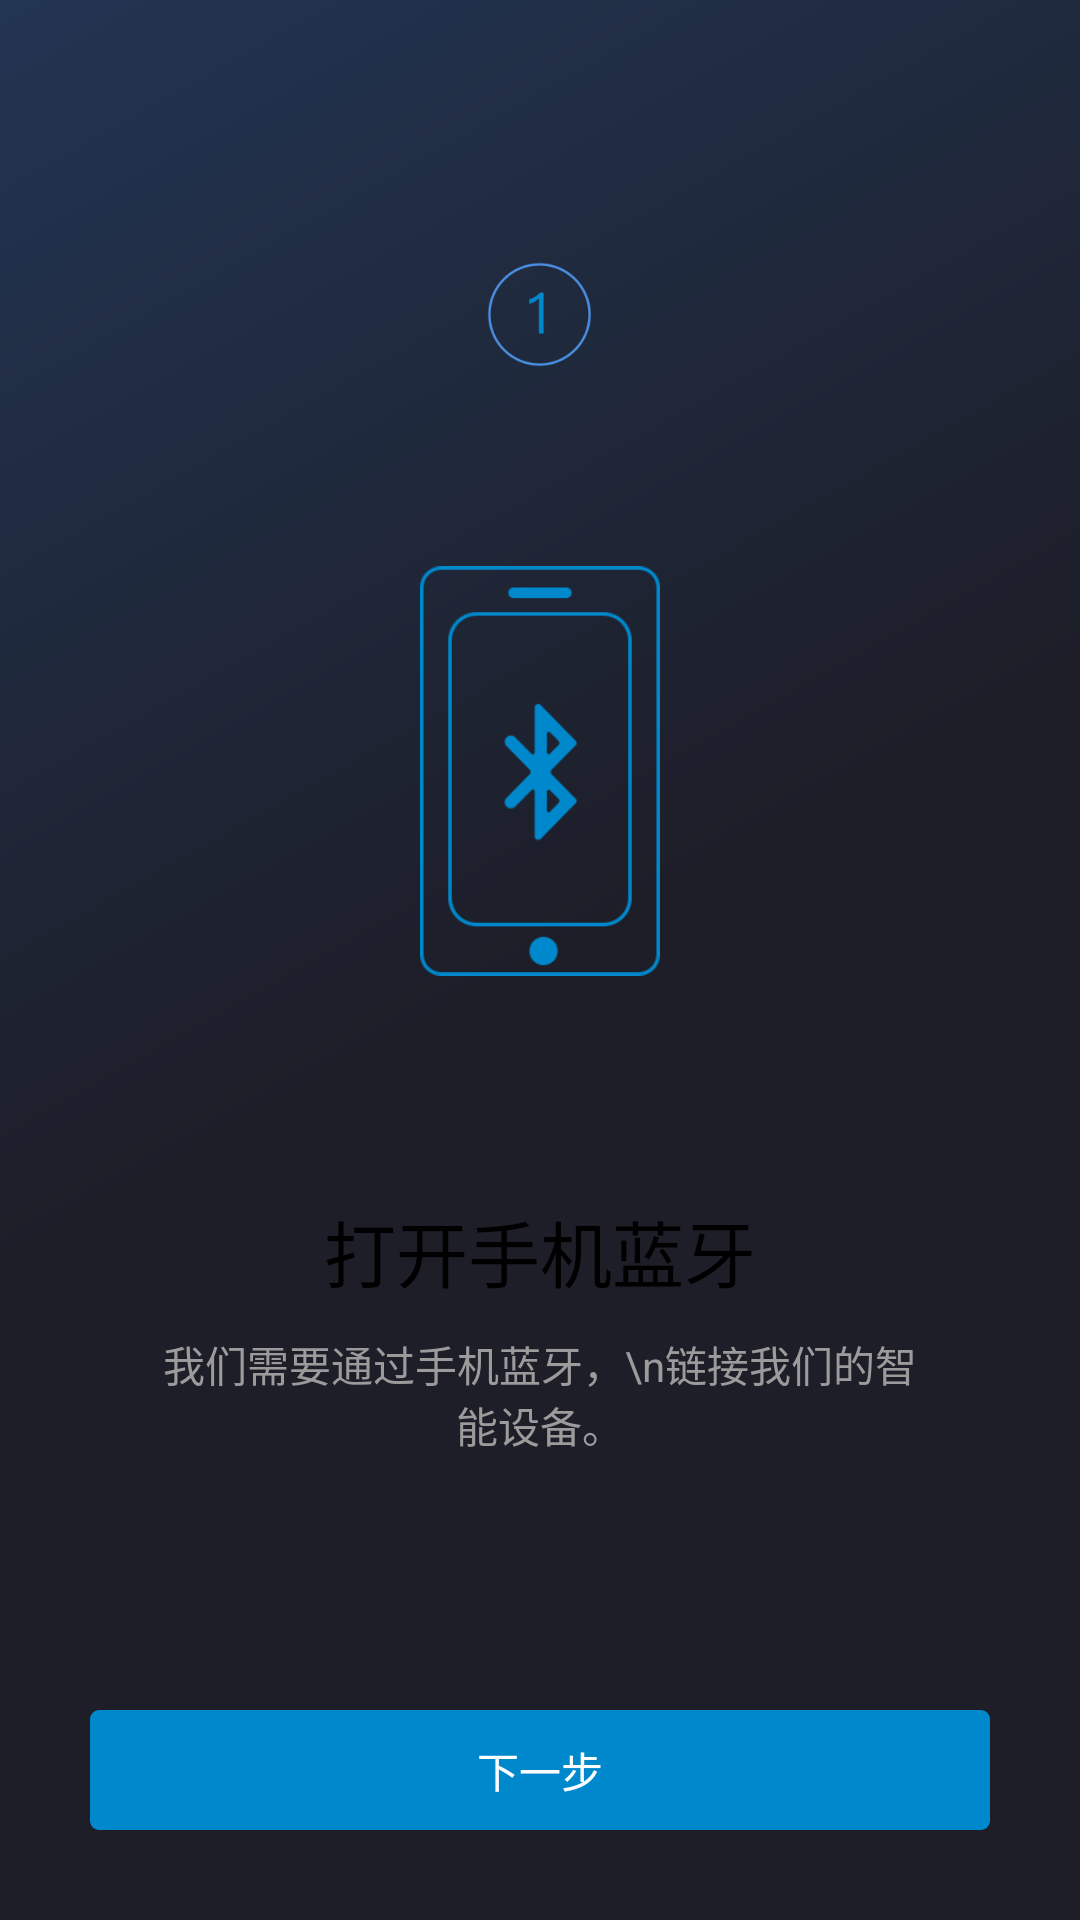

Write the Android layout XML for this screen, with the resource values it uses.
<!-- AndroidManifest.xml: activity theme Theme.AppCompat.NoActionBar -->
<!-- res/layout/activity_active.xml -->
<?xml version="1.0" encoding="utf-8"?>
<LinearLayout xmlns:android="http://schemas.android.com/apk/res/android"
    android:id="@+id/welcome_fragment"
    android:layout_width="fill_parent"
    android:layout_height="fill_parent"
    android:layout_weight="5"
    android:background="@drawable/background_guide"
    android:clipChildren="false"
    android:orientation="vertical"
    android:paddingTop="10dp">

    <LinearLayout
        android:id="@+id/images"
        android:layout_width="fill_parent"
        android:layout_height="0dp"
        android:layout_margin="30dp"
        android:layout_weight="4"
        android:background="@drawable/sharp_white"
        android:clipChildren="false"
        android:orientation="vertical"
        android:gravity="center">


        <ImageView
            android:id="@+id/welcome_num"
            android:layout_width="35dp"
            android:layout_height="35dp"
            android:layout_margin="20dp"
            android:layout_gravity="center_horizontal"
            android:layout_marginTop="10dp"
            android:src="@drawable/guide_num_1"
            android:layout_weight="1"
            />

        <ImageView
            android:id="@+id/welcome_content"
            android:layout_width="80dp"
            android:layout_height="120dp"
            android:layout_gravity="center"
            android:src="@drawable/guide_1"
            android:layout_weight="1"
            />


        <TextView
            android:id="@+id/heading"
            android:layout_width="fill_parent"
            android:layout_height="wrap_content"
            android:gravity="bottom|center_horizontal"
            android:paddingBottom="10dp"
            android:text="打开手机蓝牙"
            android:textAppearance="@style/WelcomeHeadingAppearance"
            android:textColor="@color/black"
            android:layout_weight="1"
            />

        <TextView
            android:id="@+id/content"
            android:layout_width="fill_parent"
            android:layout_height="wrap_content"
            android:gravity="top|center_horizontal"
            android:paddingLeft="24dp"
            android:paddingRight="24dp"
            android:text="我们需要通过手机蓝牙，\n链接我们的智能设备。"
            android:textAppearance="@style/WelcomeContentAppearance"
            android:textColor="@color/text_gray"
            android:textSize="14dp"
            android:layout_weight="1"
            />

    </LinearLayout>


    <TextView
        android:id="@+id/tv_next"
        android:layout_width="match_parent"
        android:layout_height="40dp"
        android:layout_marginBottom="30dp"
        android:layout_marginLeft="30dp"
        android:layout_marginRight="30dp"
        android:background="@drawable/sharp_blue"
        android:gravity="center"
        android:text="下一步"
        android:textColor="@color/white"
        android:textSize="14dp" />

</LinearLayout>
<!-- resources referenced by this layout -->
<resources>
  <color name="black">#000</color>
  <color name="text_gray">#9b9b9b</color>
  <color name="white">#fff</color>
  <!-- drawable background_guide (drawable) -->
  <?xml version="1.0" encoding="utf-8"?>
  <shape xmlns:android="http://schemas.android.com/apk/res/android">
      <gradient
          android:angle="315"
          android:endColor="#1d1e28"
          android:centerColor="#1d1e28"
          android:startColor="#223553" />
  
  </shape>
  <!-- drawable guide_1: png bitmap (drawable, 9545 bytes) -->
  <!-- drawable guide_num_1: png bitmap (drawable, 5812 bytes) -->
  <!-- drawable sharp_blue (drawable) -->
  <?xml version="1.0" encoding="utf-8"?>
  <shape xmlns:android="http://schemas.android.com/apk/res/android">
      <solid android:color="@color/button_blue" />
      <corners android:topLeftRadius="3dp"
          android:topRightRadius="3dp"
          android:bottomRightRadius="3dp"
          android:bottomLeftRadius="3dp"/>
  </shape>
  <style name="WelcomeContentAppearance" parent="@android:style/TextAppearance">
          <item name="android:textSize">@dimen/welcome_content</item>
          <item name="android:textColor">@android:color/white</item>
      </style>
  <style name="WelcomeHeadingAppearance" parent="@android:style/TextAppearance.Large">
          <item name="android:textSize">@dimen/welcome_heading</item>
          <item name="android:textColor">@android:color/white</item>
      </style>
  <color name="button_blue">#0088cc</color>
  <dimen name="welcome_content">16.0sp</dimen>
  <dimen name="welcome_heading">24.0sp</dimen>
</resources>
